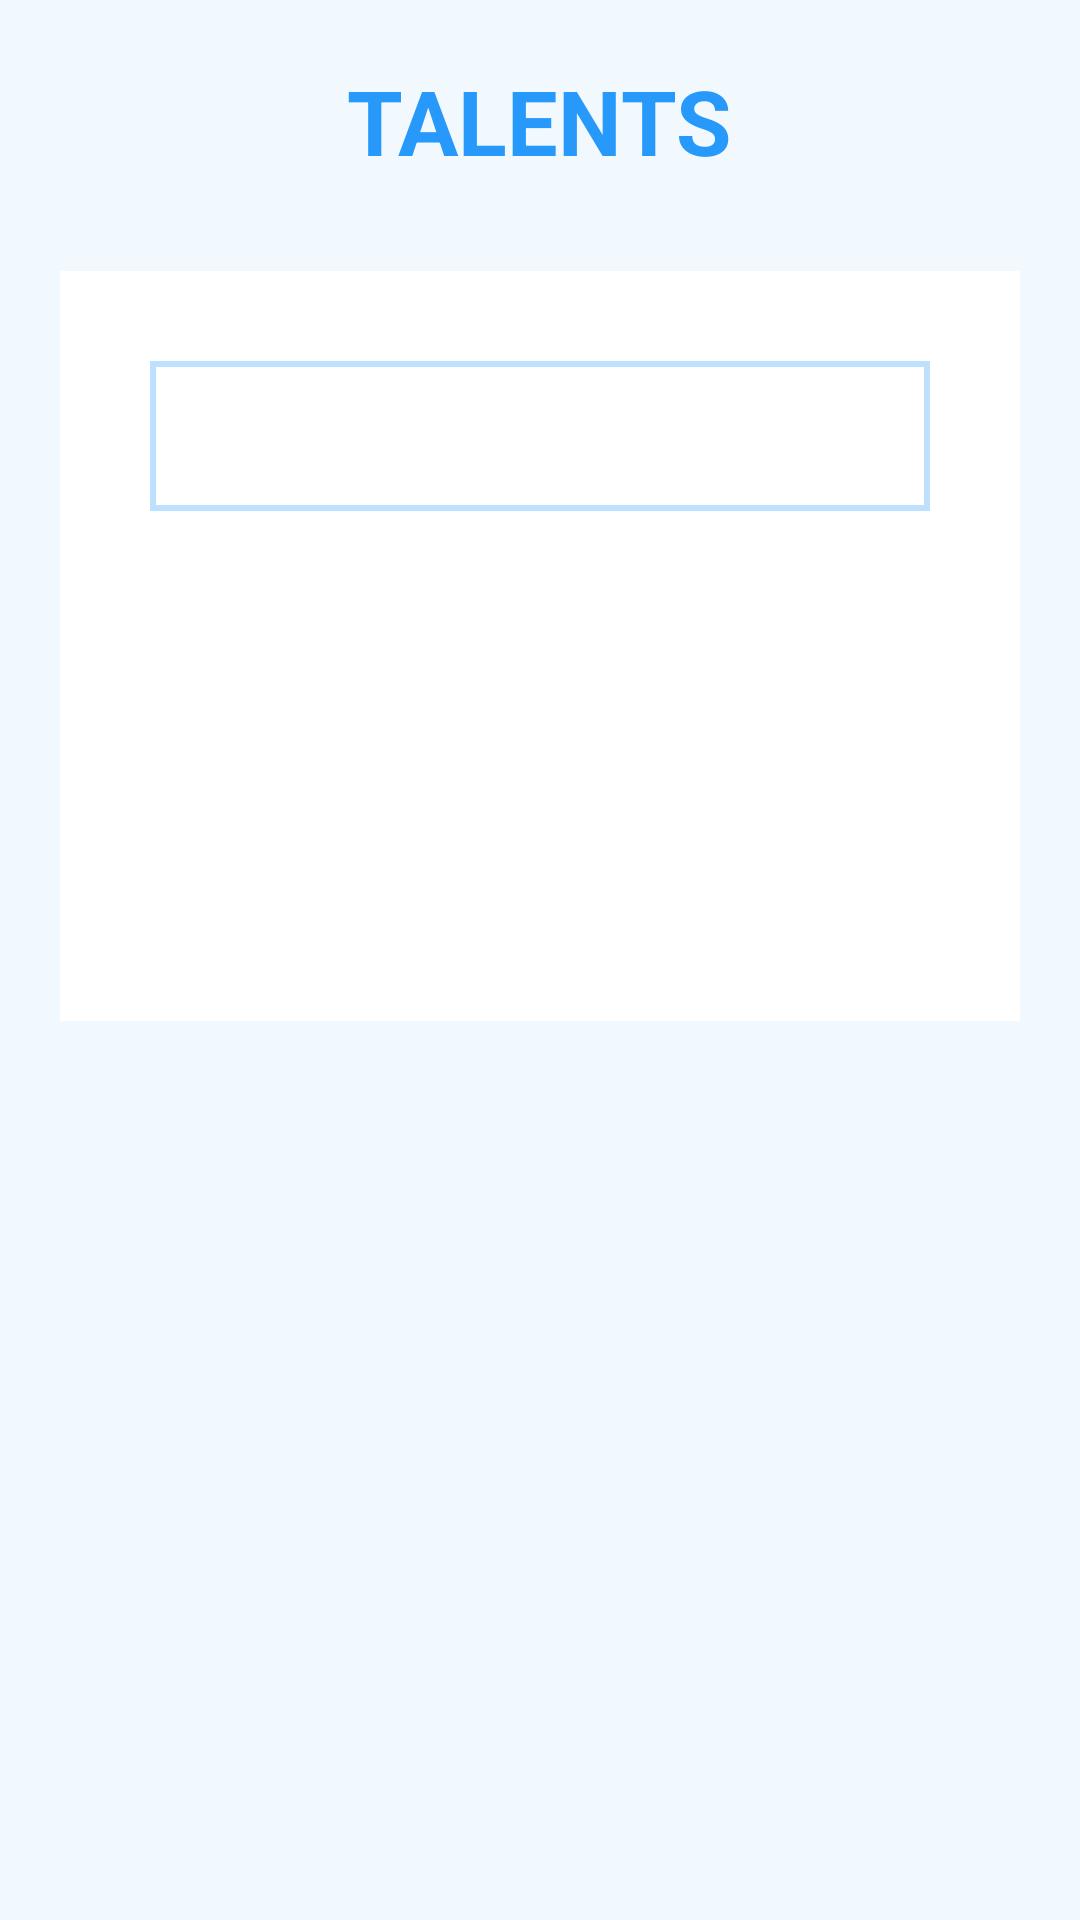

Reconstruct the res/layout file that produces this screen, plus the resources it refers to.
<!-- AndroidManifest.xml: application theme Theme.AppCompat.NoActionBar -->
<!-- res/layout/onboarding_talents.xml -->
<?xml version="1.0" encoding="utf-8"?>
<RelativeLayout
    xmlns:android="http://schemas.android.com/apk/res/android"
    android:layout_width="match_parent"
    android:layout_height="match_parent"
    android:background="@color/ice_blue">

    <TextView
        android:id="@+id/tvTalents"
        android:layout_width="wrap_content"
        android:layout_height="wrap_content"
        android:layout_centerHorizontal="true"
        android:layout_marginTop="20dp"
        android:textSize="30sp"
        android:textStyle="bold"
        android:textColor="@color/clear_blue"
        android:text="TALENTS"/>

    <RelativeLayout
        android:layout_width="match_parent"
        android:layout_height="250dp"
        android:layout_below="@+id/tvTalents"
        android:layout_marginLeft="20dp"
        android:layout_marginRight="20dp"
        android:layout_marginTop="30dp"
        android:background="@android:color/white">

        <AutoCompleteTextView
            android:id="@+id/etTalents"
            android:layout_width="match_parent"
            android:layout_height="50dp"
            android:layout_marginLeft="30dp"
            android:layout_marginRight="30dp"
            android:layout_marginTop="30dp"
            android:background="@drawable/text_box"
            android:imeOptions="actionDone"
            android:inputType="textCapWords"
            android:paddingLeft="15dp"
            android:paddingRight="15dp"
            android:textColor="@color/clear_blue"
            android:textCursorDrawable="@drawable/cursor"
            android:textSize="16sp"/>

        <LinearLayout
            android:layout_width="match_parent"
            android:layout_height="match_parent"
            android:layout_marginTop="25dp"
            android:layout_marginRight="30dp"
            android:layout_marginLeft="30dp"
            android:layout_below="@+id/etTalents"
            android:weightSum="3">



        </LinearLayout>


    </RelativeLayout>

</RelativeLayout>
<!-- resources referenced by this layout -->
<resources>
  <color name="clear_blue">#2699fb</color>
  <color name="ice_blue">#f1f9ff</color>
  <!-- drawable cursor (drawable) -->
  <?xml version="1.0" encoding="utf-8"?>
  <shape xmlns:android="http://schemas.android.com/apk/res/android"
      android:shape="rectangle" >
      <size
          android:width="2dp" />
      <solid
          android:color="@color/clear_blue" />
  </shape>
  <!-- drawable text_box (drawable) -->
  <?xml version="1.0" encoding="utf-8"?>
  <shape xmlns:android="http://schemas.android.com/apk/res/android"
      android:shape="rectangle" >
      <stroke android:color="@color/powder_blue" android:width="2dp"/>
  </shape>
  <color name="powder_blue">#bce0fd</color>
</resources>
